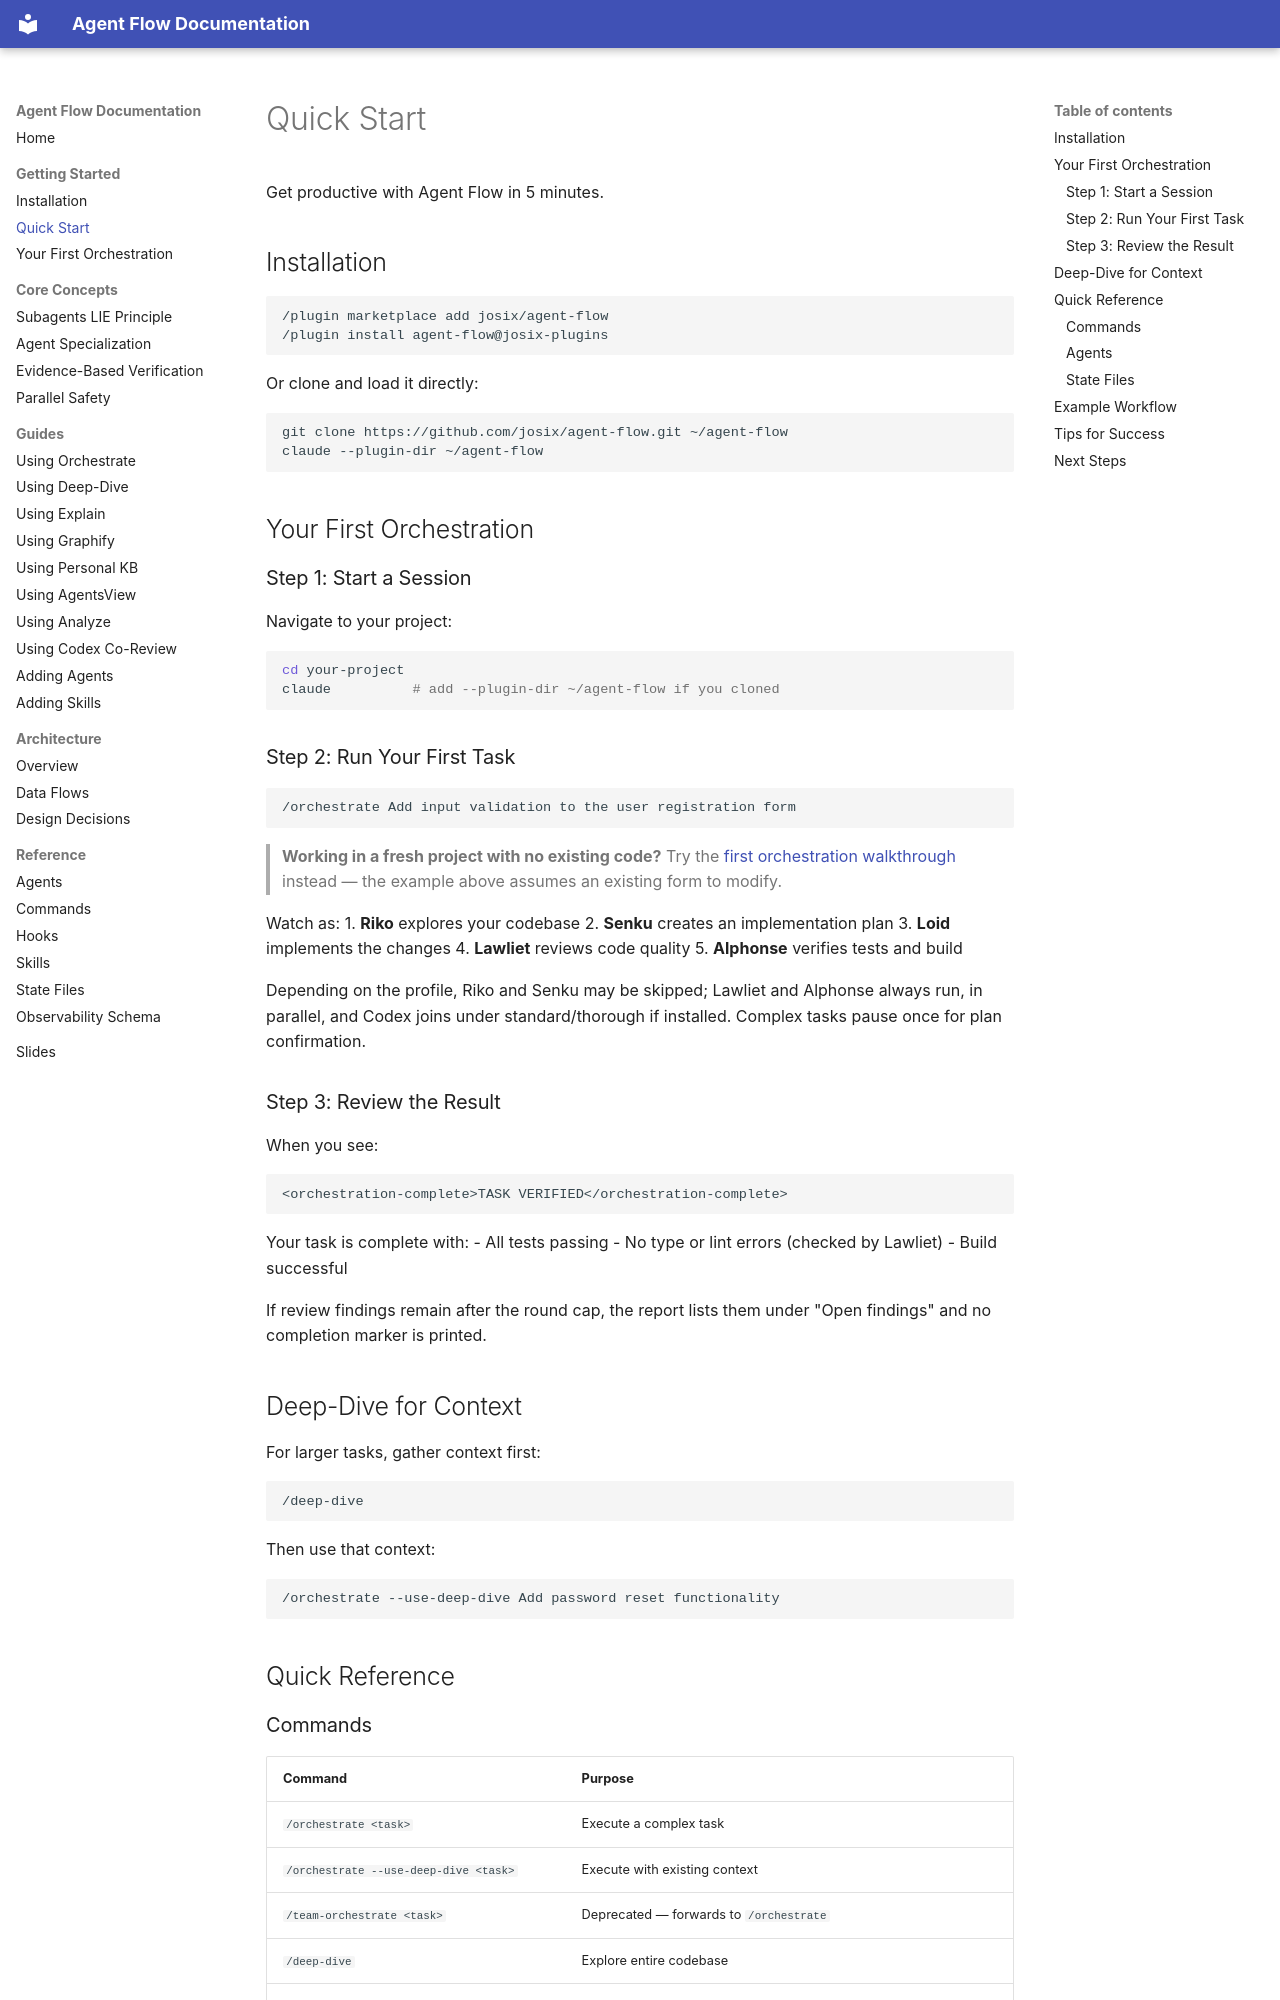

repository: josix/agent-flow · page: getting-started/quick-start/index.html · generator: mkdocs

# Quick Start

Get productive with Agent Flow in 5 minutes.

## Installation

```
/plugin marketplace add josix/agent-flow
/plugin install agent-flow@josix-plugins
```

Or clone and load it directly:

```bash
git clone https://github.com/josix/agent-flow.git ~/agent-flow
claude --plugin-dir ~/agent-flow
```

## Your First Orchestration

### Step 1: Start a Session

Navigate to your project:

```bash
cd your-project
claude          # add --plugin-dir ~/agent-flow if you cloned
```

### Step 2: Run Your First Task

```
/orchestrate Add input validation to the user registration form
```

> **Working in a fresh project with no existing code?** Try the [first orchestration walkthrough](first-orchestration.md) instead — the example above assumes an existing form to modify.

Watch as:
1. **Riko** explores your codebase
2. **Senku** creates an implementation plan
3. **Loid** implements the changes
4. **Lawliet** reviews code quality
5. **Alphonse** verifies tests and build

Depending on the profile, Riko and Senku may be skipped; Lawliet and Alphonse always run, in parallel, and Codex joins under standard/thorough if installed. Complex tasks pause once for plan confirmation.

### Step 3: Review the Result

When you see:
```
<orchestration-complete>TASK VERIFIED</orchestration-complete>
```

Your task is complete with:
- All tests passing
- No type or lint errors (checked by Lawliet)
- Build successful

If review findings remain after the round cap, the report lists them under "Open findings" and no completion marker is printed.

## Deep-Dive for Context

For larger tasks, gather context first:

```
/deep-dive
```

Then use that context:

```
/orchestrate --use-deep-dive Add password reset functionality
```

## Quick Reference
